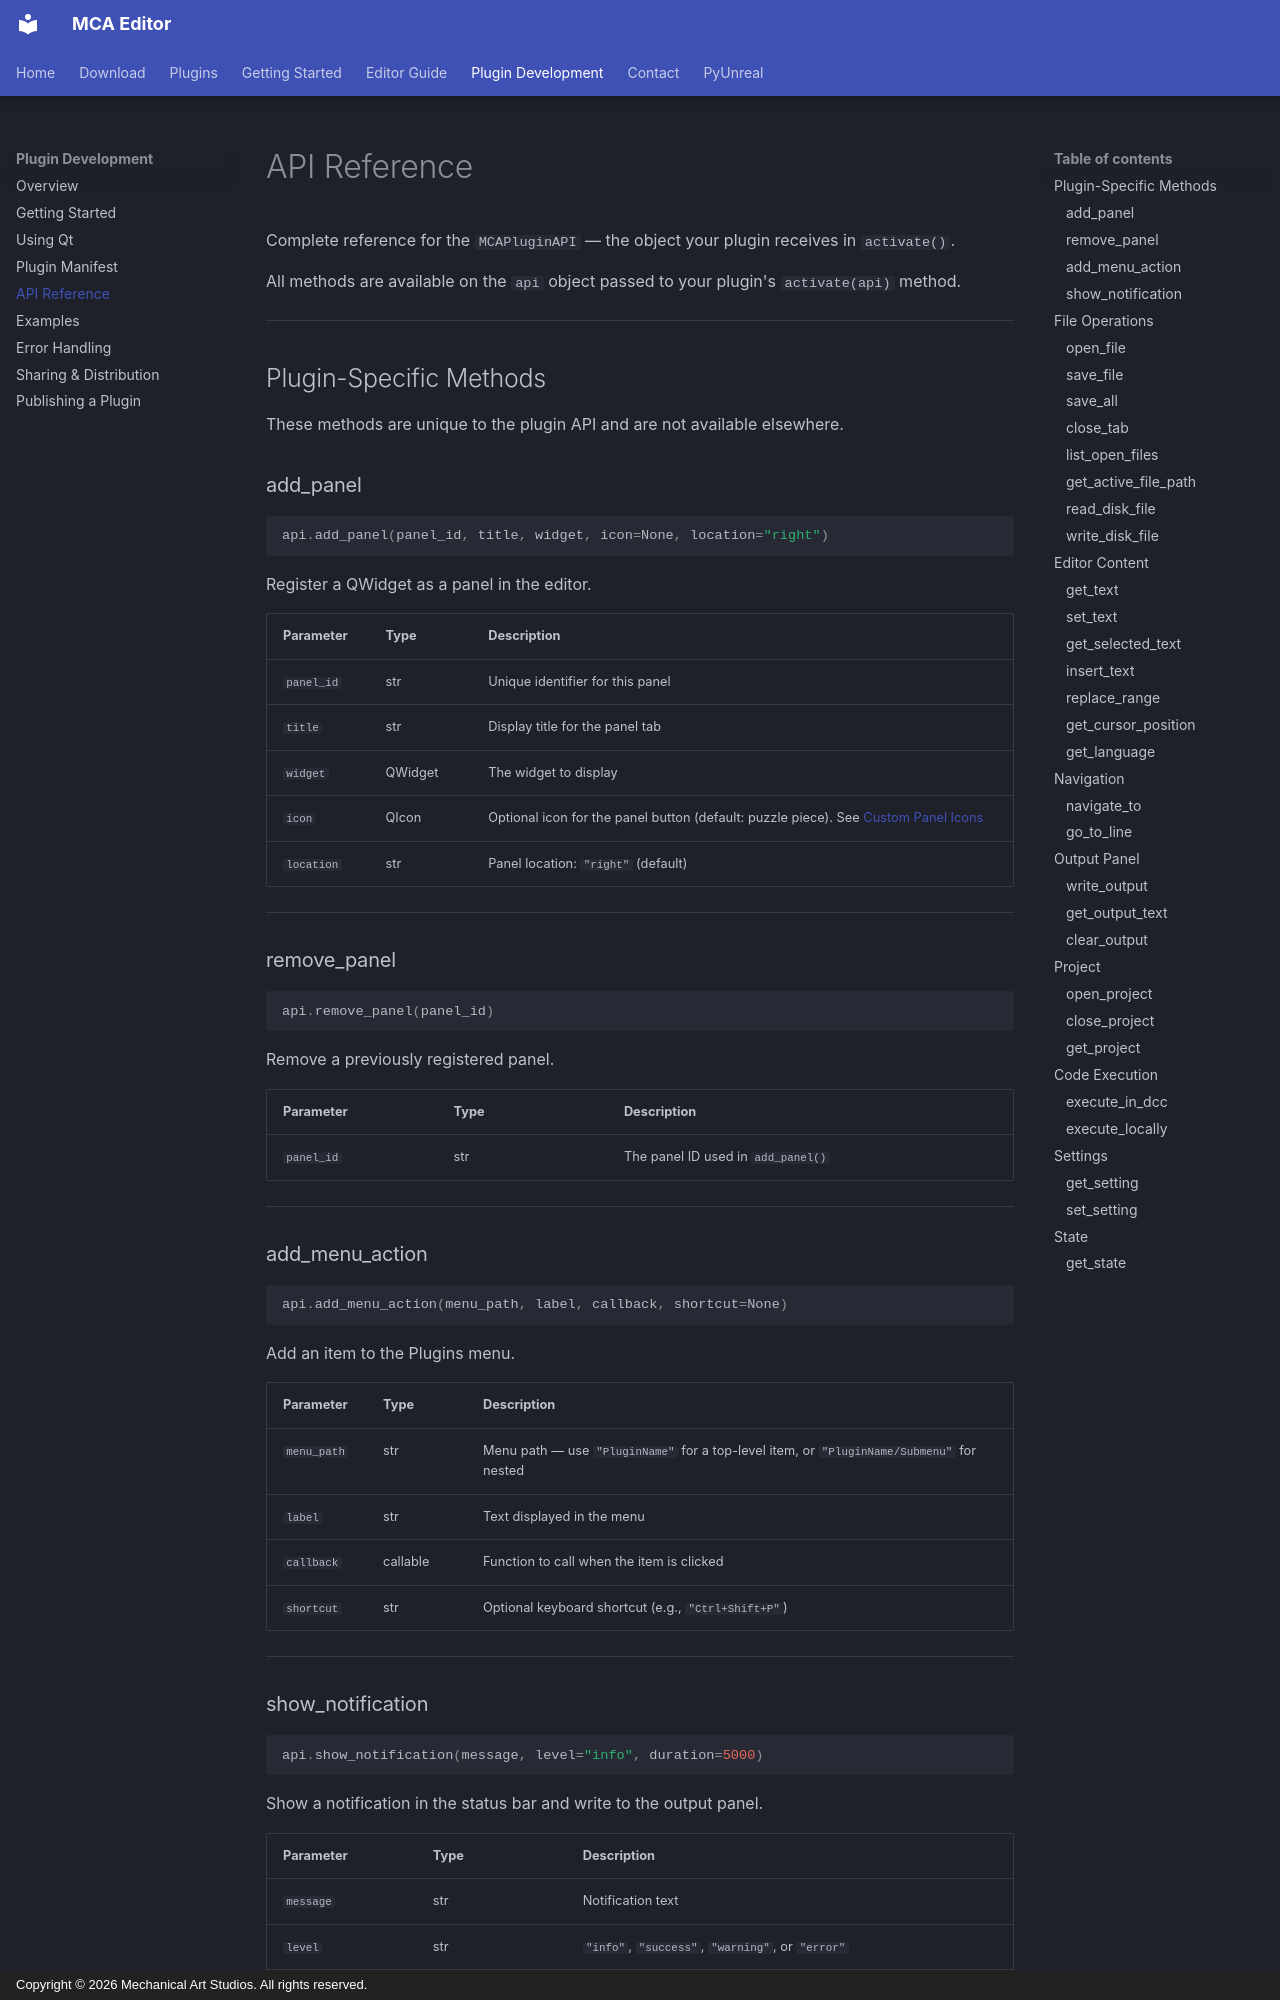

repository: sh-ai-x/MCAEditor · page: plugin-development/api-reference/index.html · generator: mkdocs · copyright: Copyright © 2026 Mechanical Art Studios. All rights reserved.

# API Reference

Complete reference for the `MCAPluginAPI` — the object your plugin receives in `activate()`.

All methods are available on the `api` object passed to your plugin's `activate(api)` method.

---

## Plugin-Specific Methods

These methods are unique to the plugin API and are not available elsewhere.

### add_panel

```python
api.add_panel(panel_id, title, widget, icon=None, location="right")
```

Register a QWidget as a panel in the editor.

| Parameter | Type | Description |
|---|---|---|
| `panel_id` | str | Unique identifier for this panel |
| `title` | str | Display title for the panel tab |
| `widget` | QWidget | The widget to display |
| `icon` | QIcon | Optional icon for the panel button (default: puzzle piece). See [Custom Panel Icons](qt-guide.md#custom-panel-icons) |
| `location` | str | Panel location: `"right"` (default) |

---

### remove_panel

```python
api.remove_panel(panel_id)
```

Remove a previously registered panel.

| Parameter | Type | Description |
|---|---|---|
| `panel_id` | str | The panel ID used in `add_panel()` |

---

### add_menu_action

```python
api.add_menu_action(menu_path, label, callback, shortcut=None)
```

Add an item to the Plugins menu.

| Parameter | Type | Description |
|---|---|---|
| `menu_path` | str | Menu path — use `"PluginName"` for a top-level item, or `"PluginName/Submenu"` for nested |
| `label` | str | Text displayed in the menu |
| `callback` | callable | Function to call when the item is clicked |
| `shortcut` | str | Optional keyboard shortcut (e.g., `"Ctrl+Shift+P"`) |

---
